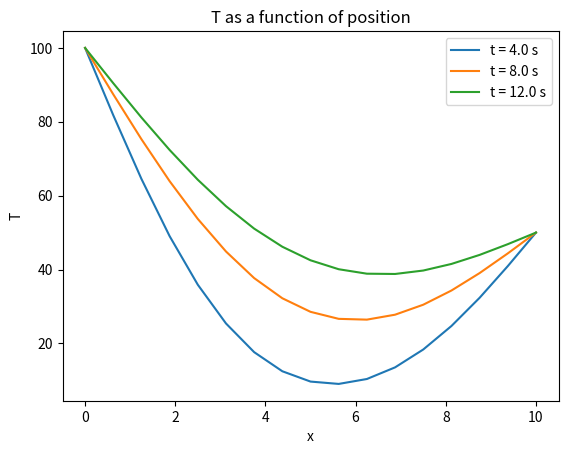

Here is the Python script that generated this plot:
import numpy as np
import matplotlib.pyplot as plt

#BC values 
Tleft=100
Tright=50
Tinitial=0

#spacing for x
dx=0.6
(x0,xend)=(0,10)
total_nodes_x=int((xend-x0)/dx + 1) #number of points in x
x_val=np.linspace(x0,xend,total_nodes_x)


#spacing for t
dt=0.1
(t0,tend)=(0,12)
total_nodes_t=int((tend-t0)/dt + 1) #number of points in t
t_val=np.linspace(t0,tend,total_nodes_t)

#lambda=k delt/delx^2
k=0.835# cm^2 /s
lam=k*dt/dx**2


#Set up T
T=np.zeros((total_nodes_t,total_nodes_x))

#IC
T[0,1:-1]=Tinitial


#BCs
T[:,0]=Tleft
T[:,-1]=Tright

for l in range(total_nodes_t-1):    
    for i in range(1,total_nodes_x-1):
        T[l+1,i]=T[l,i]+lam*(T[l,i+1]-2*T[l,i]+T[l,i-1])



#plot 
plt.figure()
snap1=40
snap2,snap3=2*snap1,3*snap1

plt.plot(x_val,T[snap1,:])
plt.plot(x_val,T[snap2,:])
plt.plot(x_val,T[snap3,:])
plt.xlabel("x")
plt.ylabel("T")
plt.title("T as a function of position")

plt.legend(['t = '+str(t_val[snap1]) + ' s',\
			   't = '+str(t_val[snap2]) + ' s','t = '+str(t_val[snap3])+ ' s'])
plt.show()